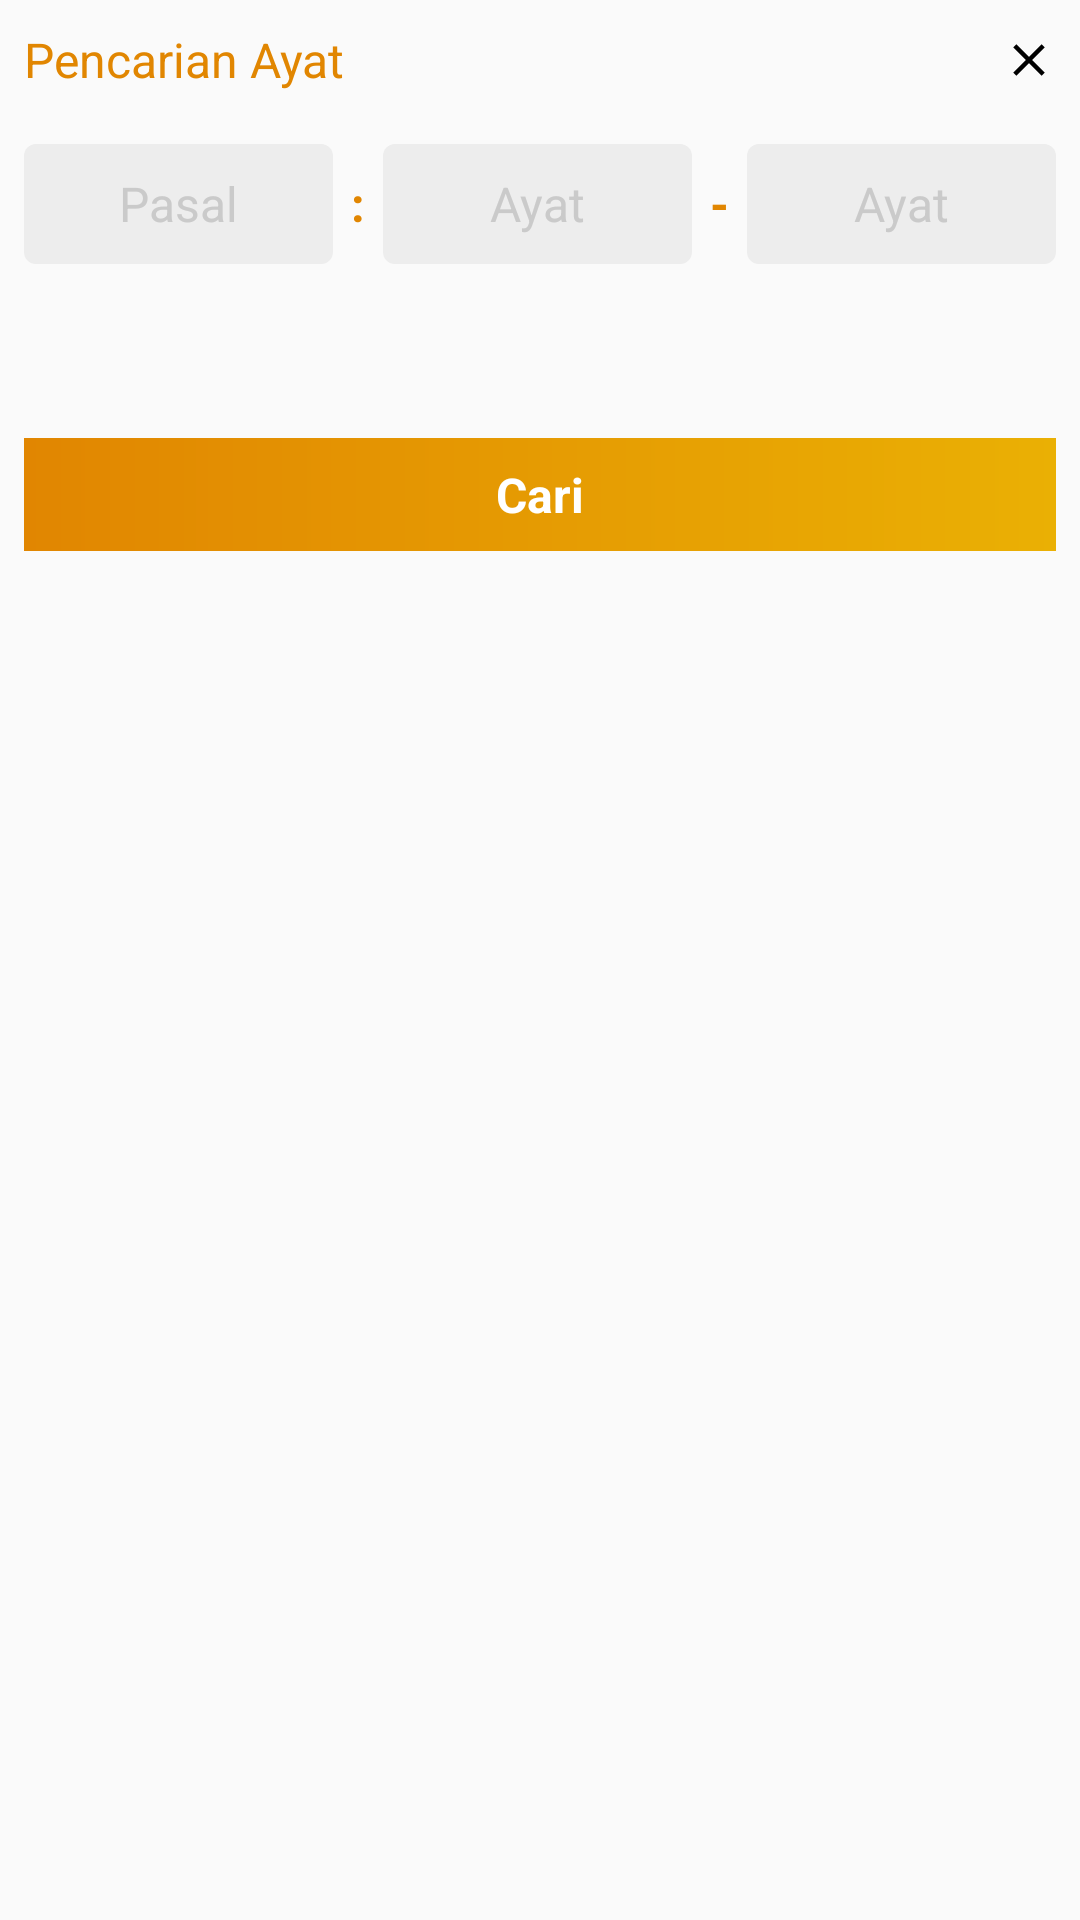

Produce the Android XML layout that renders to this screen, including the resource entries it uses.
<!-- AndroidManifest.xml: application theme AppTheme -->
<!-- res/layout/dialog_search_bible.xml -->
<?xml version="1.0" encoding="utf-8"?>
<LinearLayout
    xmlns:android="http://schemas.android.com/apk/res/android"
    android:layout_width="match_parent"
    android:layout_height="wrap_content"

    android:orientation="vertical">
    <LinearLayout
        android:layout_width="match_parent"
        android:layout_height="40dp"
        android:orientation="horizontal"
        android:weightSum="2">
        <TextView
            android:id="@+id/tv_title_book"
            android:layout_width="0dp"
            android:layout_height="match_parent"
            android:layout_weight="1"
            android:gravity="left|center"
            android:textColor="@color/colorPrimary"
            android:layout_marginLeft="@dimen/margin_layout_md"
            android:textSize="@dimen/text_size_lg"
            android:text="Pencarian Ayat"/>
        <TextView
            android:id="@+id/tv_close"
            android:layout_width="0dp"
            android:layout_height="match_parent"
            android:layout_weight="1"
            android:gravity="right|center"
            android:layout_marginRight="@dimen/margin_layout_md"
            android:textColor="@color/color_title_sub"
            android:drawableRight="@drawable/ic_close"/>
    </LinearLayout>
    <LinearLayout
        android:layout_width="match_parent"
        android:layout_height="wrap_content"
        android:weightSum="3"
        android:orientation="horizontal"
        android:padding="@dimen/padding_layout_md"
        android:gravity="center">


        <EditText
            android:id="@+id/tv_search_chapter"
            android:layout_width="0dp"
            android:layout_height="40dp"
            android:layout_marginRight="@dimen/margin_layout_sm"
            android:layout_weight="1"
            android:textColorHint="#CACACA"
            android:background="@drawable/bg_field"
            android:hint="Pasal"
            android:gravity="center"
            android:inputType="number"
            android:padding="@dimen/padding_layout_sm"
            android:textColor="@color/colorPrimary"
            android:textSize="@dimen/text_size_lg" />

        <TextView
            android:layout_width="wrap_content"
            android:layout_height="wrap_content"
            android:textSize="@dimen/text_size_lg"
            android:textStyle="bold"
            android:layout_marginRight="@dimen/margin_layout_sm"
            android:textColor="@color/colorPrimary"
            android:text=":"/>
        <EditText
            android:id="@+id/tv_search_verse_1"
            android:layout_width="0dp"
            android:layout_height="40dp"
            android:gravity="center"
            android:padding="@dimen/padding_layout_sm"
            android:textColorHint="#CACACA"
            android:background="@drawable/bg_field"
            android:hint="Ayat"
            android:inputType="number"
            android:textColor="@color/colorPrimary"
            android:textSize="@dimen/text_size_lg"
            android:layout_marginRight="@dimen/margin_layout_sm"
            android:layout_weight="1"/>
        <TextView
            android:layout_width="wrap_content"
            android:layout_height="wrap_content"
            android:textSize="@dimen/text_size_lg"
            android:textStyle="bold"
            android:layout_marginRight="@dimen/margin_layout_sm"
            android:textColor="@color/colorPrimary"
            android:text="-"/>
        <EditText
            android:id="@+id/tv_search_verse_2"
            android:layout_width="0dp"
            android:layout_height="40dp"
            android:gravity="center"
            android:padding="@dimen/padding_layout_sm"
            android:textSize="@dimen/text_size_lg"
            android:textColorHint="#CACACA"
            android:textColor="@color/colorPrimary"
            android:background="@drawable/bg_field"
            android:hint="Ayat"
            android:inputType="number"
            android:layout_weight="1"/>
    </LinearLayout>


    <LinearLayout
        android:id="@+id/btn_search"
        android:layout_width="match_parent"
        android:layout_height="wrap_content"
        android:layout_gravity="right"
        android:layout_marginTop="50dp"
        android:layout_marginRight="@dimen/margin_layout_md"
        android:layout_marginLeft="@dimen/margin_layout_md"
        android:layout_marginBottom="@dimen/margin_layout_md"
        android:background="@drawable/bg_button_search"
        android:drawableLeft="@drawable/ic_search"
        android:gravity="center"
        android:textAllCaps="false">

        <TextView
            android:id="@+id/tv_search"
            android:layout_width="wrap_content"
            android:layout_height="wrap_content"
            android:drawableLeft="@drawable/ic_search"
            android:drawablePadding="@dimen/padding_layout_md"
            android:gravity="center"
            android:textStyle="bold"
            android:textSize="@dimen/text_size_lg"
            android:padding="@dimen/padding_layout_md"
            android:text="Cari"
            android:textColor="@color/color_title_white" />
    </LinearLayout>
</LinearLayout>
<!-- resources referenced by this layout -->
<resources>
  <color name="colorPrimary">#E18601</color>
  <color name="color_title_sub">#606060</color>
  <color name="color_title_white">#FFFFFF</color>
  <dimen name="margin_layout_md">8dp</dimen>
  <dimen name="margin_layout_sm">6dp</dimen>
  <dimen name="padding_layout_md">8dp</dimen>
  <dimen name="padding_layout_sm">6dp</dimen>
  <dimen name="text_size_lg">16sp</dimen>
  <!-- drawable bg_button_search (drawable-v24) -->
  <?xml version="1.0" encoding="utf-8"?>
  <shape xmlns:android="http://schemas.android.com/apk/res/android" >
  
  
      <gradient
          android:endColor="#EAB004"
          android:startColor="#E18601" />
  </shape>
  <!-- drawable bg_field (drawable) -->
  <?xml version="1.0" encoding="utf-8"?>
  <shape xmlns:android="http://schemas.android.com/apk/res/android" >
  
  
      <corners android:radius="4dp"/>
      <solid android:color="#EDEDED"/>
  </shape>
  <!-- drawable ic_close (drawable) -->
  <vector xmlns:android="http://schemas.android.com/apk/res/android"
      android:width="18dp"
      android:height="18dp"
      android:viewportWidth="24"
      android:viewportHeight="24"
      android:tint="#000">
    <path
        android:fillColor="@android:color/white"
        android:pathData="M19,6.41L17.59,5 12,10.59 6.41,5 5,6.41 10.59,12 5,17.59 6.41,19 12,13.41 17.59,19 19,17.59 13.41,12z"/>
  </vector>
  <style name="AppTheme" parent="Theme.AppCompat.Light.DarkActionBar">
          
          <item name="colorPrimary">@color/colorPrimary</item>
          <item name="colorPrimaryDark">@color/colorPrimaryDark</item>
          <item name="colorAccent">@color/colorAccent</item>
          <item name="android:windowFullscreen">true</item>
          <item name="android:windowActionBarOverlay">true</item>
      </style>
  <color name="colorPrimaryDark">#858585</color>
  <color name="colorAccent">#03DAC5</color>
</resources>
